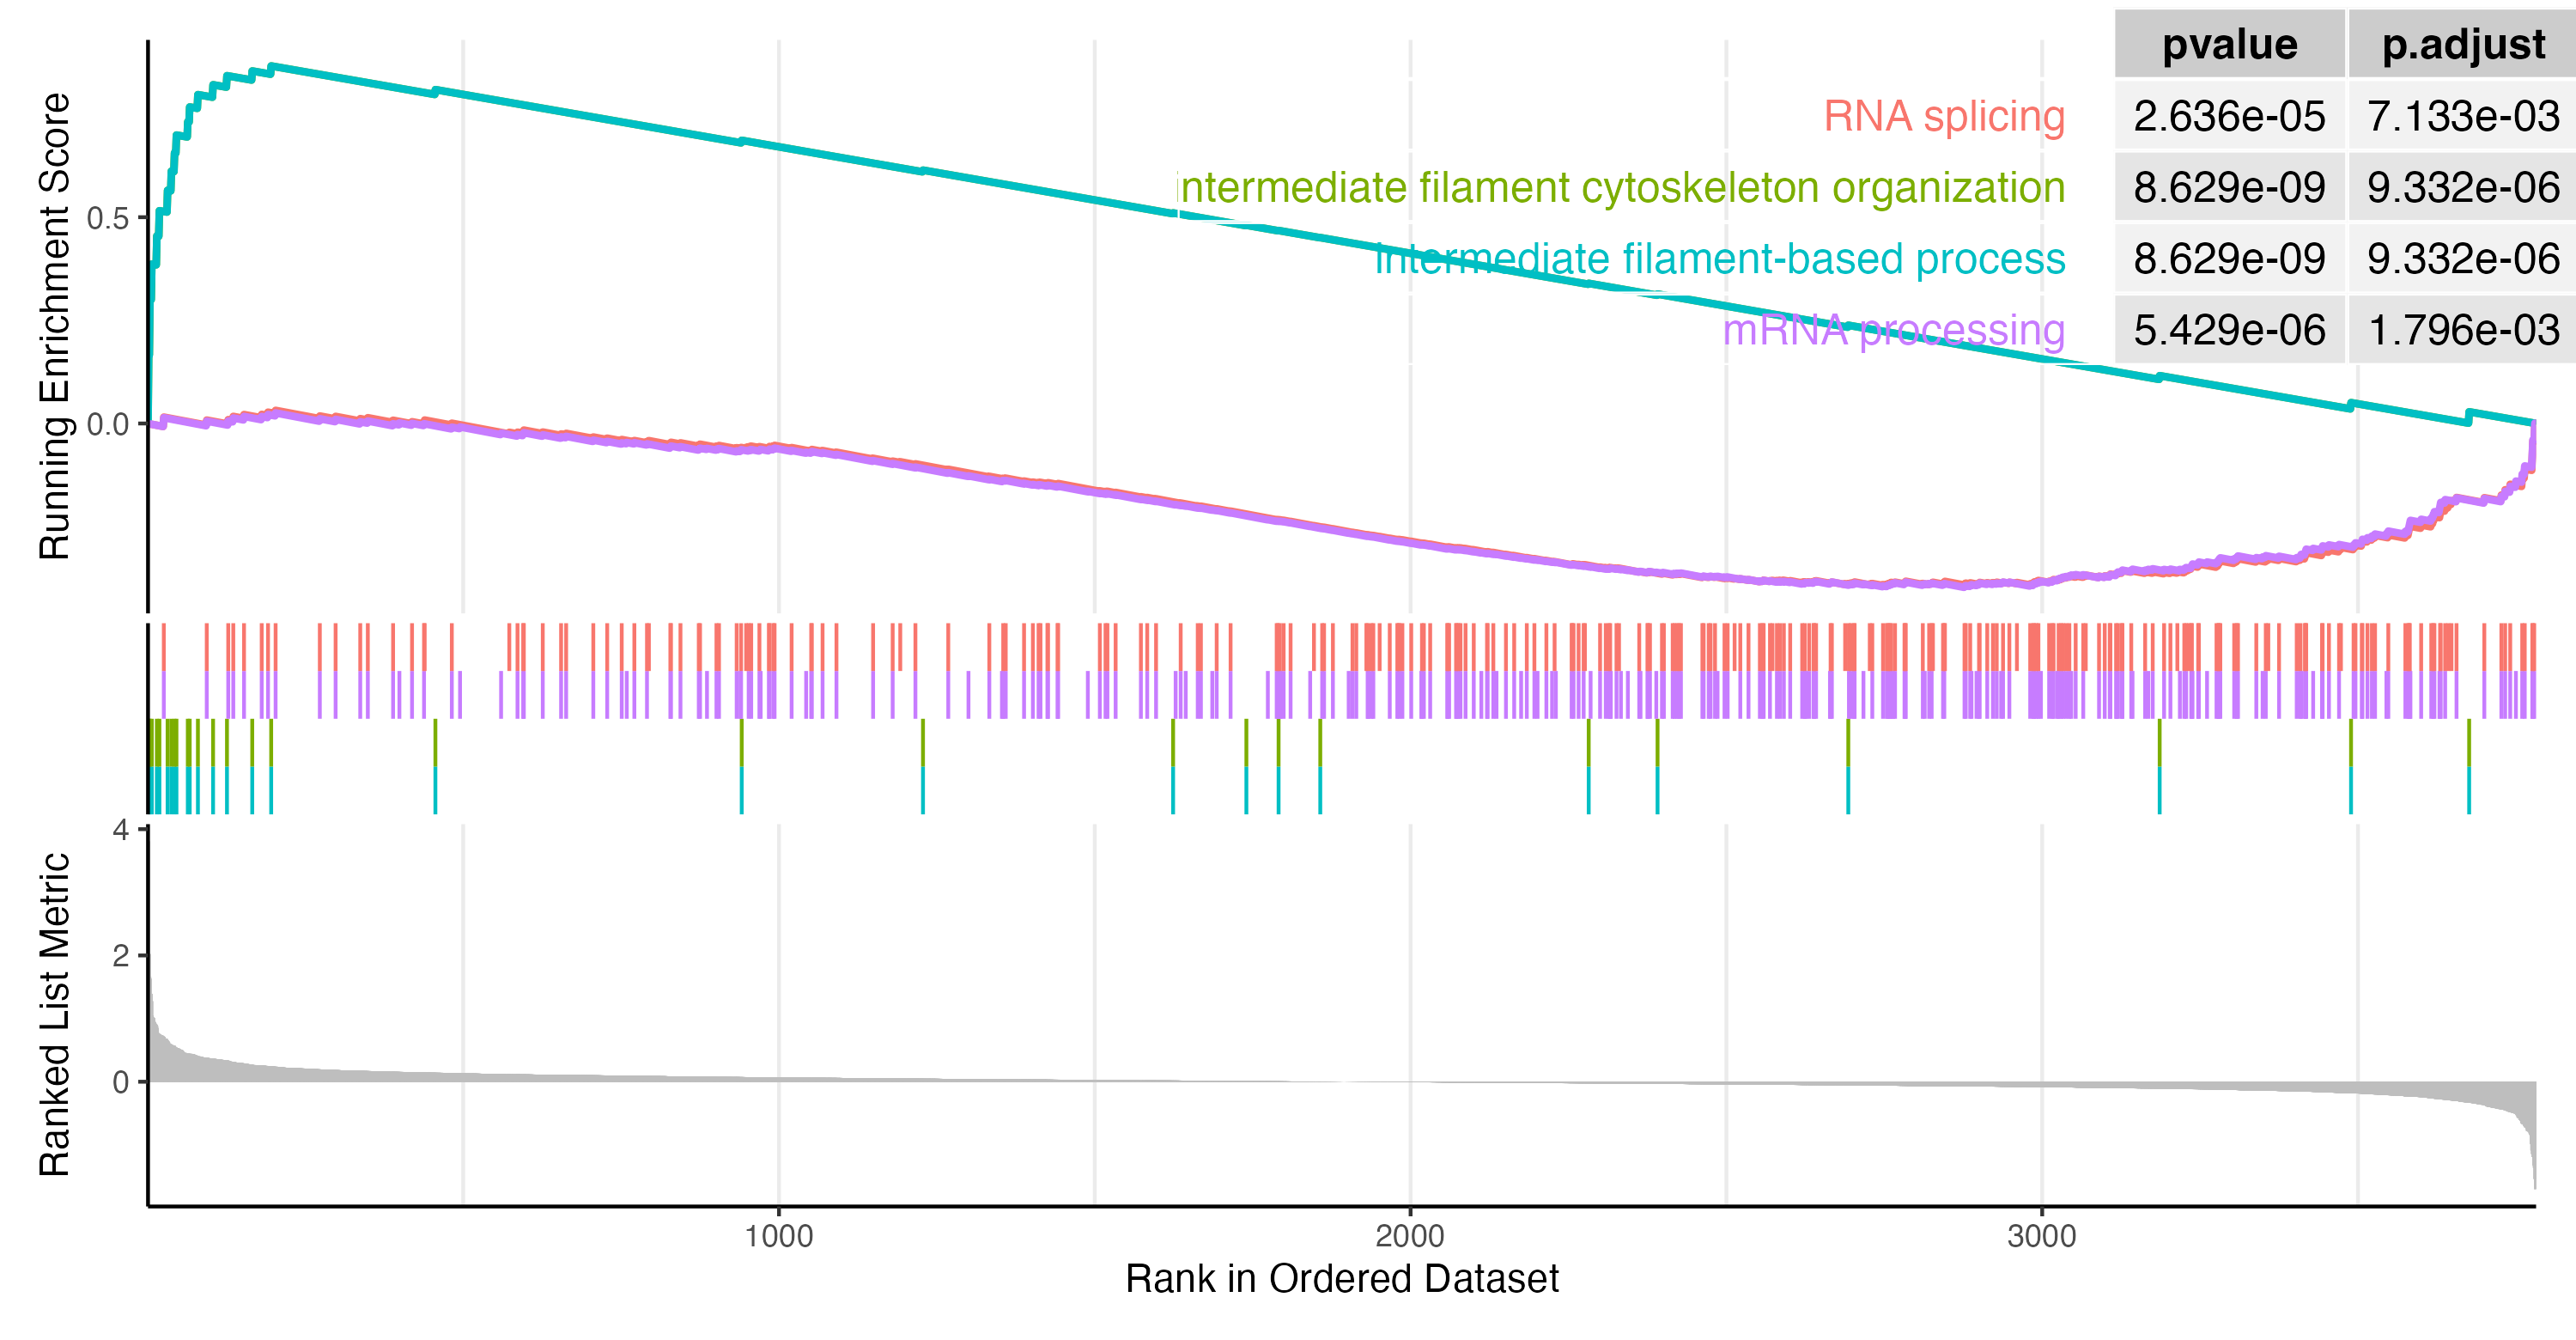

Values plotted in this chart, from the file beside it:
ID, Description, NES, pvalue, p.adjust, setSize
GO:0045103, intermediate filament-based process, 2.411, 8.62932576352134e-09, 9.33218794457788e-06, 29
GO:0045104, intermediate filament cytoskeleton organ…, 2.411, 8.62932576352134e-09, 9.33218794457788e-06, 29
GO:0006397, mRNA processing, -1.679, 5.42882278071826e-06, 0.001796, 326
GO:0008380, RNA splicing, -1.638, 2.63576623070734e-05, 0.007133, 296
